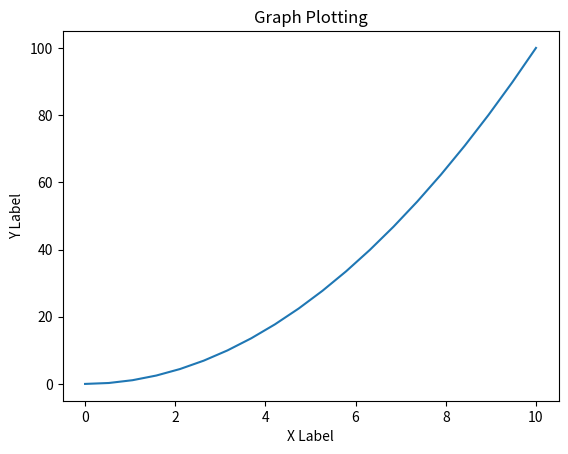

Recreate this plot in Python.
import numpy as np
import matplotlib.pyplot as plt
x=np.linspace(0,10,20)
print(x)
y=x**2
plt.plot(x,y)
plt.title('Graph Plotting')
plt.xlabel('X Label')
plt.ylabel('Y Label')
plt.show()
